Run: headless pygame with SDL's dummy video driver; simulated clock (each Clock.tick advances the game by its frame time, no real sleeping); random seed 0; keys injected as events and as key.get_pressed() state; no mouse input.
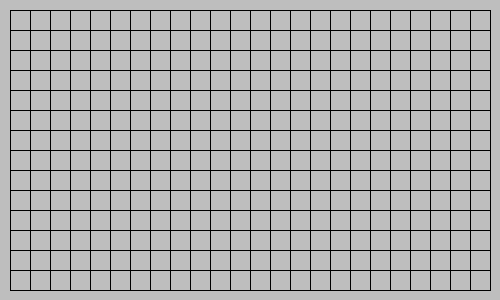
Frame 1 of 4 · flips 1–60 · no input
Frame 2 of 4 · flips 61–180 · tapped SPACE, RETURN · held RIGHT (→), D · screen unchanged from frame 1, image omitted
Frame 3 of 4 · flips 181–300 · held DOWN (↓), S · screen unchanged from frame 2, image omitted
Frame 4 of 4 · flips 301–420 · held LEFT (←), A, UP (↑), W · screen unchanged from frame 3, image omitted

The pygame program that drew these frames:

# -*- acsection: general-init -*-
import pygame as pg

pg.init()                          # uključivanje rada biblioteke PyGame
pg.display.set_caption("Вежба")  # podešavamo naslov prozora
(sirina, visina) = (500, 300)      # otvaramo prozor dimenzije 500x300
prozor = pg.display.set_mode((sirina, visina))

# -*- acsection: main -*-
prozor.fill(pg.Color("gray"))

for x in range(10, sirina, 20):
    pg.draw.line(prozor, pg.Color("black"), (x, 10), (x, visina - 10), 1)

print()
for y in range(10, visina, 20):
    pg.draw.line(prozor, pg.Color("black"), (10, y), (sirina - 10, y), 1)

# -*- acsection: after-main -*-
pg.display.update()   # prikazujemo nacrtano na ekranu

# petlja obrade događaja - čekamo dok korisnik ne isključi prozor
while pg.event.wait().type != pg.QUIT:
    pass

# isključivanje rada biblioteke PyGame
pg.quit()
